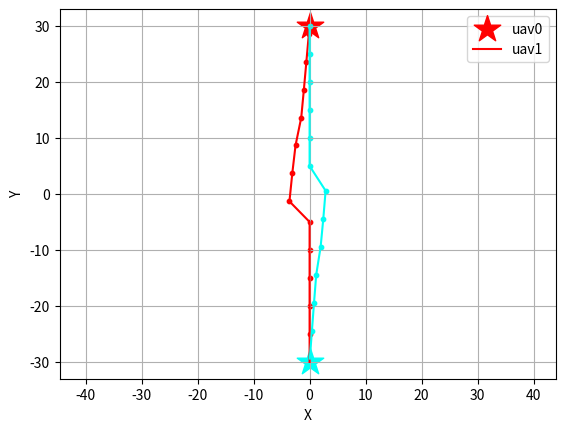

Recreate this plot in Python.
import math
# import random
import numpy as np
import time
import matplotlib.pyplot as plt
import matplotlib.colors as colors
import matplotlib.cm as cm
import copy

def plots():
    # Plotting
    fig = plt.figure()
    norm = colors.Normalize(vmin=0, vmax=n)
    led =[]
    for j in range(n):
        plt.scatter(uavs[j].des_pos[0], uavs[j].des_pos[1], s=400, color = cm.hsv(norm(j)), marker="*")
        plt.plot(uavs[j].x_list, uavs[j].y_list, color = cm.hsv(norm(j)))
        plt.scatter(uavs[j].x_list, uavs[j].y_list, s=40, color = cm.hsv(norm(j)), marker=".")
        led.append('uav'+str(j))
    plt.xlabel('X')
    plt.ylabel('Y')
    plt.axis('equal')
    plt.legend(led)
    plt.grid()
    plt.show()


class uav():
    def __init__(self, init, des, theta, v0, r):
        self.ini_pos = copy.deepcopy(init)
        self.cur_pos = copy.deepcopy(init)
        self.des_pos = des
        self.nxt_pos = np.asarray([0,0])
        self.cur_vel = np.asarray([v0, v0])
        self.nxt_vel = np.asarray([v0, v0])
        self.cur_acc = np.asarray([0.0, 0.0])
        self.nxt_acc = np.asarray([0.0, 0.0])
        self.r = r
        self.x_list = [init[0]]
        self.y_list = [init[1]]

    def update_nxt(self, ang):
        # print(ang)
        self.nxt_acc[0] =  9.81*ang[0]
        self.nxt_acc[1] =  -9.81*ang[1]
        self.nxt_vel[0] = self.cur_vel[0] + self.nxt_acc[0]
        self.nxt_vel[1] = self.cur_vel[1] + self.nxt_acc[1]
        if (self.nxt_vel[0]**2 + self.nxt_vel[1]**2)**0.5 > MaxVel:
            self.nxt_vel[0] = MaxVel*self.nxt_vel[0]/(self.nxt_vel[0]**2+self.nxt_vel[1]**2)**0.5
            self.nxt_vel[1] = MaxVel*self.nxt_vel[1]/(self.nxt_vel[0]**2+self.nxt_vel[1]**2)**0.5
        self.nxt_pos = self.cur_pos + self.nxt_vel
        
    def update_cur(self, ang):
        self.cur_acc[0] = 9.81*ang[0]
        self.cur_acc[1] = -9.81*ang[1]
        self.cur_vel[0] = self.cur_vel[0] + self.cur_acc[0]
        self.cur_vel[1] = self.cur_vel[1] + self.cur_acc[1]
        if (self.cur_vel[0]**2+self.cur_vel[1]**2)**0.5 > MaxVel:
            self.cur_vel[0] = MaxVel*self.cur_vel[0]/(self.cur_vel[0]**2+self.cur_vel[1]**2)**0.5
            self.cur_vel[1] = MaxVel*self.cur_vel[1]/(self.cur_vel[0]**2+self.cur_vel[1]**2)**0.5
        self.cur_pos += self.cur_vel
        self.x_list.extend([self.cur_pos[0]])
        self.y_list.extend([self.cur_pos[1]])

def finished():
    for i in range(n):
        x,y = uavs[i].cur_pos[0], uavs[i].cur_pos[1]
        dx,dy = uavs[i].des_pos[0], uavs[i].des_pos[1]
        if ((x-dx)**2+(y-dy)**2 > 5**2):
            return False
    return True

class particle():
    def __init__(self):
        # # self.position = np.random.uniform(VarMin, VarMax, (nPop, nVar, nCom))
        self.position = [] 
        for i in range(nPop):
            self.position.extend([np.random.uniform(VarMin, VarMax, (nVar, nCom))])
        self.position = np.asarray(self.position)
        self.velocity = np.zeros((nPop, nVar, nCom))
        self.cost = np.ones((nPop))
        self.best_position = copy.deepcopy(self.position)
        self.best_cost = np.ones((nPop))
        self.globalbest_cost = math.inf
        self.globalbest_pos = np.zeros((nVar, nCom))
    
def ObjectiveFunction():

    F1, F2, F3, F4 = 0, 0, 0, 0
    for i in range(n):
        xi, yi = uavs[i].ini_pos[0], uavs[i].ini_pos[1]
        xc, yc = uavs[i].cur_pos[0], uavs[i].cur_pos[1]
        xg, yg = uavs[i].des_pos[0], uavs[i].des_pos[1]
        xn, yn = uavs[i].nxt_pos[0], uavs[i].nxt_pos[1]
        # F1 += ((xc-xn)**2 + (yc-yn)**2) + ((xn-xg)**2 + (yn-yg)**2)
        # F1 += ((xc-xn)**2 + (yc-yn)**2)**(0.5) + ((xn-xg)**2 + (yn-yg)**2)**(0.5)
        F1 += ((xn-xg)**2 + (yn-yg)**2)**(0.5)
        # print(F1)
        
        xnc, ync, xng, yng, xcg, ycg = xn-xc, yn-yc, xn-xg, yn-yg, xc-xg, yc-yg
        pnc, png, pcg = (xnc**2+ync**2), (xng**2+yng**2), (xcg**2+ycg**2)
        # if pnc*png!=0.0:
        #     if (pnc+png-pcg)/(2*pnc**0.5*png**0.5) <= 1 and (pnc+png-pcg)/(2*pnc**0.5*png**0.5) >= -1:
        #         F3 += math.pi - math.acos((pnc+png-pcg)/(2*(pnc**0.5)*(png**0.5)))
        if ((xc-xi)**2+(yc-yi)**2) >= ((xn-xi)**2+(yn-yi)**2): # going backward
            F4 += 1
            # print(F4)
        f3_bool = False
        for j in range(n):
            if i!=j:
                xn2, yn2 = uavs[j].nxt_pos[0], uavs[j].nxt_pos[1]
                if ((xn-xn2)**2 + (yn-yn2)**2)**(0.5) <= 1.0*uavs[i].r:
                    F2 += 1e5
                else:
                    F2 += 1.0/abs(((xn-xn2)**2 + (yn-yn2)**2)**(0.5) - 1.0*uavs[i].r)
                if ((xn-xn2)**2 + (yn-yn2)**2)**(0.5) <= 3.0*uavs[i].r:
                    f3_bool = True
        if f3_bool and (pnc+png-pcg)/(2*pnc**0.5*png**0.5) <= 1 and (pnc+png-pcg)/(2*pnc**0.5*png**0.5) >= -1:
            F3 += math.pi - math.acos((pnc+png-pcg)/(2*(pnc**0.5)*(png**0.5))) # cos law for smoothness detection

    return 1.0*F1 + 1.0*F2 + 0.0*F3 + 150.0*F4


def pso(ptcle):
    w = 1
    for j in range(n):
        a = uavs[j].des_pos[0] - uavs[j].cur_pos[0]
        b = uavs[j].des_pos[1] - uavs[j].cur_pos[1]
        ptcle.position[0,j,:] = [a, -b]
        ptcle.best_position[0,j,:] = [a, -b]
        # print(ptcle.position[0,j,:])
    for i in range(nPop):
        for j in range(n):
            uavs[j].update_nxt(ptcle.position[i,j,:])
        ptcle.cost[i] = ObjectiveFunction()
        ptcle.best_cost[i] = ptcle.cost[i]

        if ptcle.best_cost[i] < ptcle.globalbest_cost:
            ptcle.globalbest_cost = ptcle.best_cost[i]
            ptcle.globalbest_pos = ptcle.best_position[i,:,:]
            # print(ptcle.globalbest_cost)
    
    # PSO main loop
    for it in range(MaxIt):
        for i in range(nPop):
            for j in range(n):
                for k in range(nCom):
                    # update velocity
                    ptcle.velocity[i,j,k] = (w*ptcle.velocity[i,j,k] +
                                        c1*np.random.random()*(ptcle.best_position[i,j,k] - ptcle.position[i,j,k]) +
                                        c2*np.random.random()*(ptcle.globalbest_pos[j,k] - ptcle.position[i,j,k]))
                    # apply velocity limits
                    ptcle.velocity[i,j,k] = min(max(ptcle.velocity[i,j,k], VelMin), VelMax)
                    # update position
                    ptcle.position[i,j,k] += ptcle.velocity[i,j,k]
                    # velocity mirror effect
                    if ptcle.position[i,j,k] < VarMin or ptcle.position[i,j,k] > VarMax:
                        ptcle.velocity[i,j,k] *= -1
                    # apply position limits
                    ptcle.position[i,j] = min(max(ptcle.position[i,j,k], VarMin), VarMax)
                uavs[j].update_nxt(ptcle.position[i,j,:])
            ptcle.cost[i] = ObjectiveFunction()
            # update personal best
            if ptcle.cost[i] < ptcle.best_cost[i]:
                ptcle.best_position[i,:,:] = ptcle.position[i,:,:]
                ptcle.best_cost[i] = ptcle.cost[i]
                # update global best
                if ptcle.best_cost[i] < ptcle.globalbest_cost:
                    ptcle.globalbest_cost = ptcle.best_cost[i]
                    ptcle.globalbest_pos = ptcle.best_position[i,:,:]
                    # print('a',ptcle.globalbest_cost) #, ptcle.best_position[i,:,:])

        w *= wdamp
                    


if __name__ == '__main__':

    # random.seed(3)
    np.random.seed(3)

    # initialize
    rng = 30.0
    init_x = [0.0, 0.0]
    init_y = [-rng, rng]
    des_x = [0.0, 0.0]
    des_y = [rng, -rng]
    # init_x = [0, 30, 30, 0]
    # init_y = [0, 0, 30, 30]
    # des_x = [30, 0, 0, 30]
    # des_y = [30, 30, 0, 0]
    n = len(init_x) # number of uav
    MaxAcc = 8.0
    MaxVel = 5.0

    # Problem Definition
    nVar = n                # Number of Decision Variables
    nCom = 2                # Number of Components (roll, pitch)
    # VarSize = [1 nVar]      # Size of Decision Variables Matrix
    # VarMax = 1.0*math.pi      # Upper Bound of Variables, 2*math.pi
    # VarMin = -VarMax              # Lower Bound of Variables, 0
    VarMax = math.pi/6.0      
    VarMin = -VarMax     

    # PSO parameters
    MaxIt = 100       # Maximum Number of Iterations
    nPop = 100        # Population Size (Swarm Size)
    w = 1             # Inertia Weight
    wdamp = 0.99      # Inertia Weight Damping Ratio
    c1 = 1.5          # Personal Learning Coefficient
    c2 = 2.0          # Global Learning Coefficient

    # Velocity Limits
    VelMax = 0.5*(VarMax-VarMin)
    VelMin = -VelMax

    # 速度 & 安全距離設定 velocity and safty range
    v0, r = 0.0, 5.0

    uavs = {}
    for i in range(n):
        # v0 = [des_x[i]-init_x[i], des_y[i]-init_x[i]]
        # v0 = [0,0]
        uavs[i] = uav([init_x[i], init_y[i]], [des_x[i], des_y[i]], 0.0, v0, r)

    start_time = time.time()
    for i in range(1000):
        try: 
            print('iteration: ', i)
            ptcle = particle()
            pso(ptcle)
            for j in range(n):
                uavs[j].update_cur(ptcle.globalbest_pos[j])
            
            if finished():
                print('done')
                break
        except KeyboardInterrupt:
            plots()
            print('KeyboardInterrupt')
            num = input('1 to continue, others to stop')
            if int(num) != 1:
                break

    print('Excution time: ', time.time()-start_time)
    plots()




